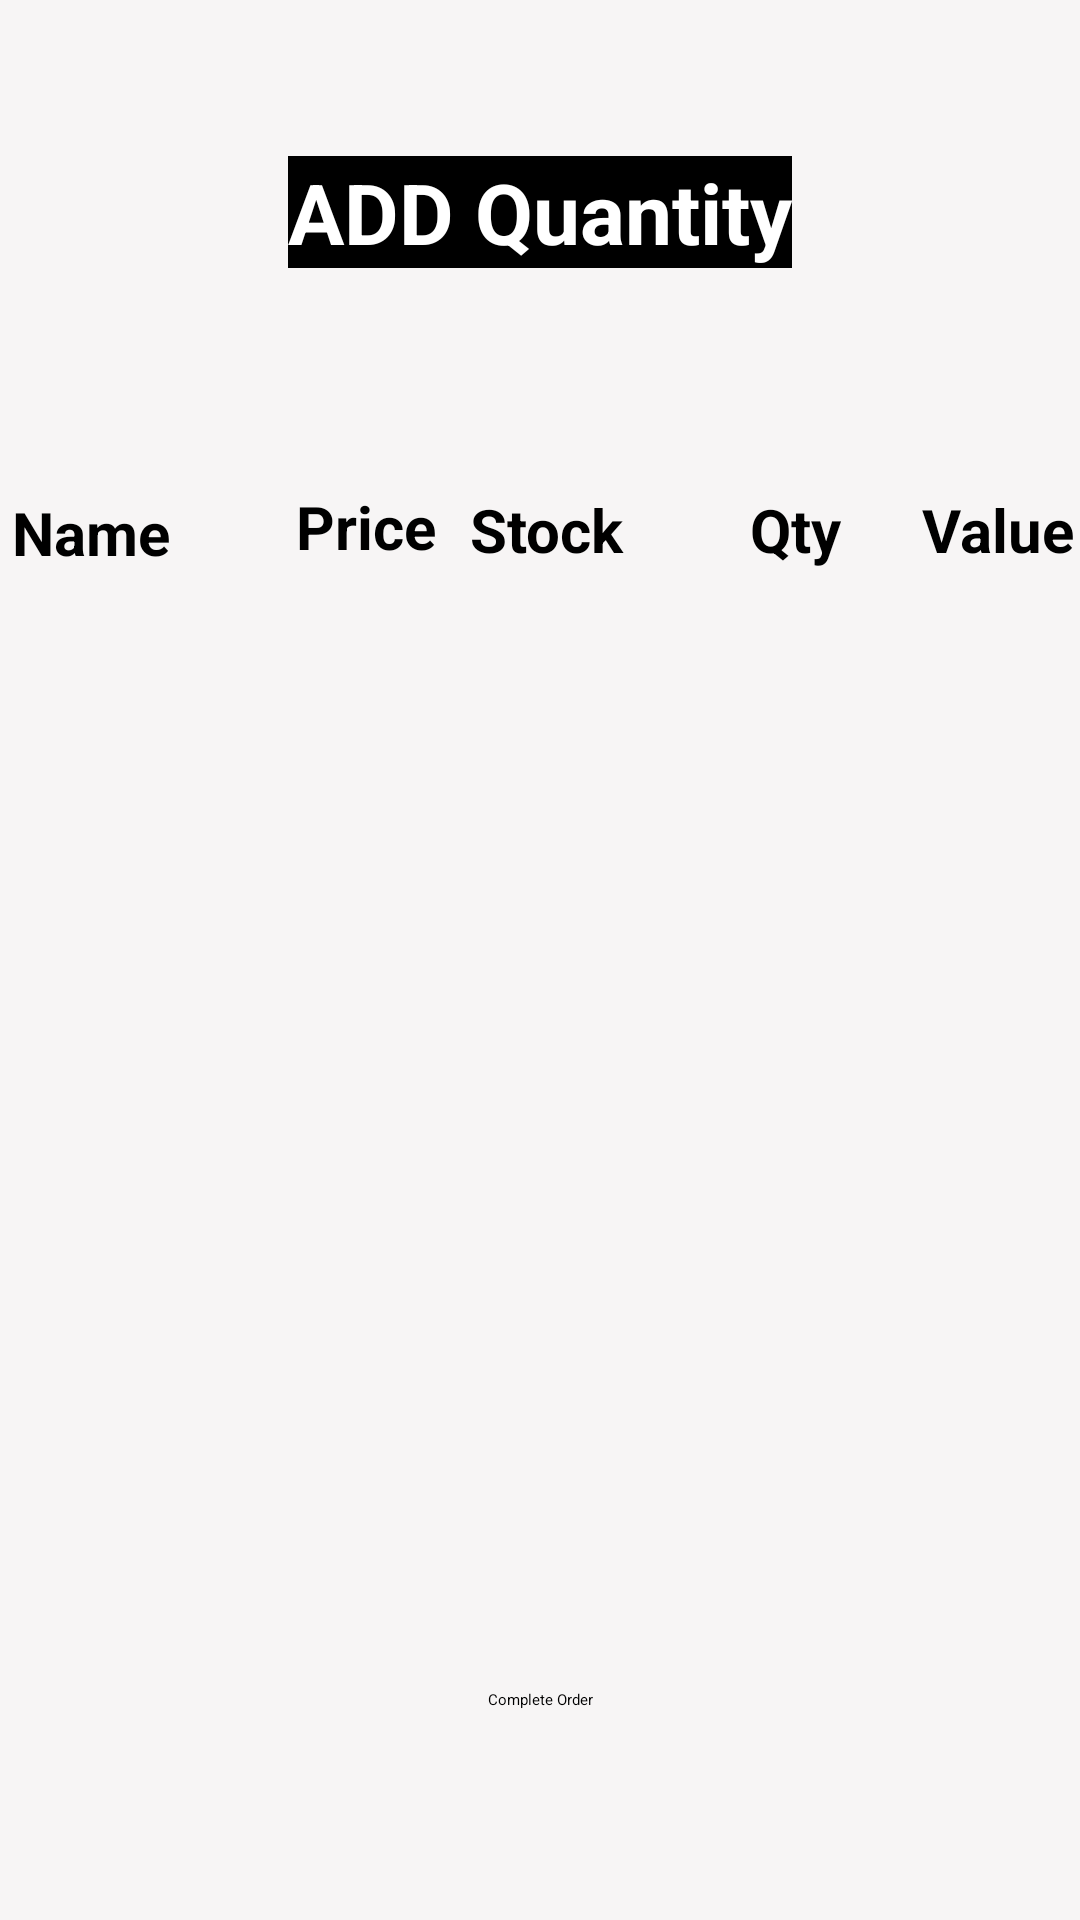

Write the Android layout XML for this screen, with the resource values it uses.
<!-- AndroidManifest.xml: application theme Theme.MyApplication.noActionBar -->
<!-- res/layout/activity_order.xml -->
<?xml version="1.0" encoding="utf-8"?>
<androidx.constraintlayout.widget.ConstraintLayout xmlns:android="http://schemas.android.com/apk/res/android"
    xmlns:app="http://schemas.android.com/apk/res-auto"
    xmlns:tools="http://schemas.android.com/tools"
    android:layout_width="match_parent"
    android:layout_height="match_parent"
    android:background="#5CE8E3E3"
    tools:context=".PlaceOrder"
    tools:layout_editor_absoluteX="-6dp"
    tools:layout_editor_absoluteY="13dp">

    <TextView
        android:id="@+id/textView16"
        android:layout_width="wrap_content"
        android:layout_height="wrap_content"
        android:layout_marginTop="52dp"
        android:background="@color/black"
        android:text="ADD Quantity"
        android:textColor="@color/white"
        android:textSize="28dp"
        android:textStyle="bold"
        app:layout_constraintEnd_toEndOf="parent"
        app:layout_constraintStart_toStartOf="parent"
        app:layout_constraintTop_toTopOf="parent" />

    <ListView
        android:id="@+id/listview"
        android:layout_width="414dp"
        android:layout_height="238dp"
        android:layout_marginBottom="203dp"
        app:layout_constraintBottom_toBottomOf="parent"
        app:layout_constraintEnd_toStartOf="@+id/textView13"
        app:layout_constraintStart_toStartOf="@+id/textView13" />

    <TextView
        android:id="@+id/textView11"
        android:layout_width="wrap_content"
        android:layout_height="wrap_content"
        android:layout_marginStart="42dp"
        android:layout_marginBottom="10dp"
        android:text="Price"
        android:textColor="@color/black"
        android:textSize="20dp"
        android:textStyle="bold"
        app:layout_constraintBottom_toTopOf="@+id/listview"
        app:layout_constraintStart_toEndOf="@+id/textView12"
        tools:ignore="DuplicateIds" />


    <TextView
        android:id="@+id/textView13"
        android:layout_width="wrap_content"
        android:layout_height="wrap_content"
        android:layout_marginEnd="42dp"
        android:layout_marginBottom="9dp"
        android:text="Stock"
        android:textColor="@color/black"
        android:textSize="20dp"
        android:textStyle="bold"
        app:layout_constraintBottom_toTopOf="@+id/listview"
        app:layout_constraintEnd_toStartOf="@+id/textView14" />

    <TextView
        android:id="@+id/textView14"
        android:layout_width="wrap_content"
        android:layout_height="wrap_content"
        android:layout_marginEnd="27dp"
        android:layout_marginBottom="9dp"
        android:text="Qty"
        android:textColor="@color/black"
        android:textSize="20dp"
        android:textStyle="bold"
        app:layout_constraintBottom_toTopOf="@+id/listview"
        app:layout_constraintEnd_toStartOf="@+id/textView15" />

    <TextView
        android:id="@+id/textView15"
        android:layout_width="wrap_content"
        android:layout_height="wrap_content"
        android:layout_marginEnd="2dp"
        android:layout_marginBottom="9dp"
        android:text="Value"
        android:textColor="@color/black"
        android:textSize="20dp"
        android:textStyle="bold"
        app:layout_constraintBottom_toTopOf="@+id/listview"
        app:layout_constraintEnd_toEndOf="parent" />

    <TextView
        android:id="@+id/textView12"
        android:layout_width="wrap_content"
        android:layout_height="wrap_content"
        android:layout_marginStart="4dp"
        android:layout_marginBottom="8dp"
        android:text="Name"
        android:textColor="@color/black"
        android:textSize="20sp"
        android:textStyle="bold"
        app:layout_constraintBottom_toTopOf="@+id/listview"
        app:layout_constraintStart_toStartOf="parent" />

    <Button
        android:id="@+id/button"
        android:layout_width="wrap_content"
        android:layout_height="wrap_content"
        android:layout_marginBottom="70dp"
        android:backgroundTint="#070707"
        android:text="Complete Order"
        app:layout_constraintBottom_toBottomOf="parent"
        app:layout_constraintEnd_toEndOf="parent"
        app:layout_constraintStart_toStartOf="parent" />


</androidx.constraintlayout.widget.ConstraintLayout>
<!-- resources referenced by this layout -->
<resources>

  <!-- not gathered from this repository: default colours our renderer supplied (Android Studio template values) -->
  <color name="black">#FF000000</color>
  <color name="white">#FFFFFFFF</color>
</resources>
